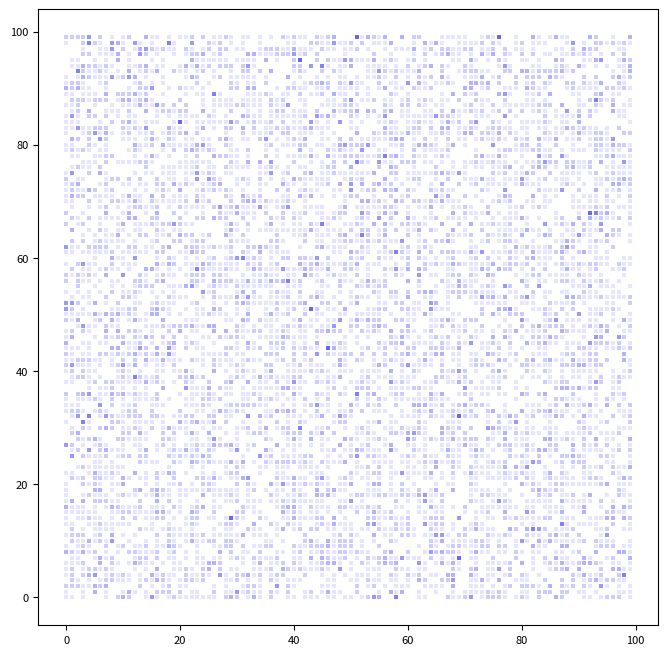

Write Python code to recreate this figure.
import time

start=time.time()

import random
import matplotlib.pyplot as plt


def myplot(x, y ,a):
        plt.plot(x, y, ls='None', marker='s', ms=3, mfc='b', alpha=a, mew=0)

plt.figure(figsize=(8,8))
plt.rcParams['font.size'] = '8'
#plt.xlabel('x', fontsize=10)
#plt.ylabel('y', fontsize=10)

xx=[0] * 100
for i in range(100):
    xx[i]=[0] * 100
#yy=[0 for i in range(100)]


print(xx[0][0])


for i in range(10000):
    random.seed()
    a = random.randint(0, 99)
    b = random.randint(0, 99)
    
     
    
    if xx[a][b]>0:
        xx[a][b] += 0.1
    else:
        xx[a][b] = 0.1


for x in range(100):
    for y in range(100):
        myplot(x,y,xx[x][y])
        

plt.show()
    
finish=time.time()
print("Время выполнения :", finish-start)


'''
yy=[i for i in range(100)]

for i in range(10000):
    random.seed()
    a = random.randint(0, 100)
    b = random.randint(0, 100)
    
    if xx
    

for x in range(100):
    for y in range(100):
    #plt.plot(a, m, ls='None', marker='s', ms=3, mfc='b', alpha=0.1, mew=0)
    #plt.scatter(xx, yy, s=8, marker="s", linewidth=0, c="b", alpha=0.2)
    
plt.show()
    
finish=time.time()
print("Время выполнения :", finish-start)
'''